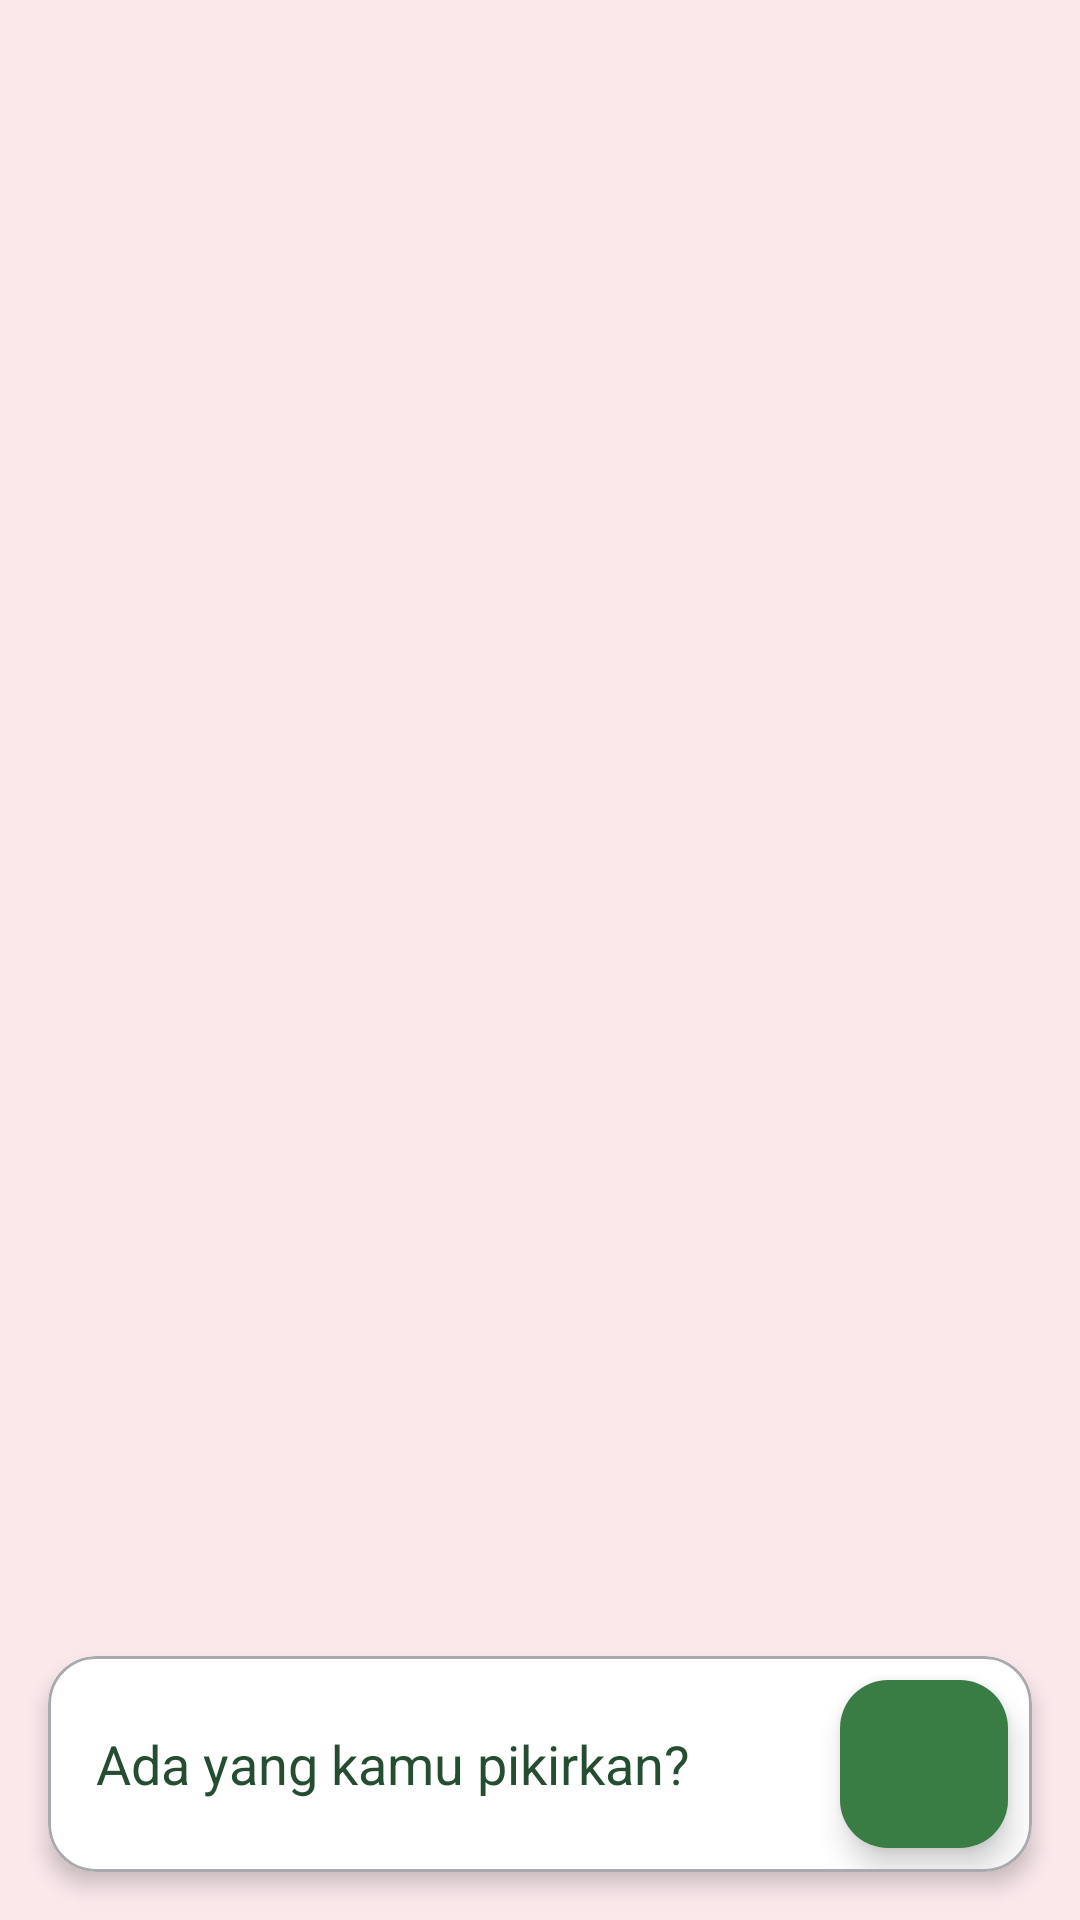

Here is an Android app screen rendered from its layout file. Give the layout XML and the strings, colors and styles it references.
<!-- AndroidManifest.xml: application theme Theme.UASSynthesize -->
<!-- res/layout/fragment_thread.xml -->
<?xml version="1.0" encoding="utf-8"?>
<androidx.constraintlayout.widget.ConstraintLayout
    xmlns:android="http://schemas.android.com/apk/res/android"
    xmlns:app="http://schemas.android.com/apk/res-auto"
    xmlns:tools="http://schemas.android.com/tools"
    android:layout_width="match_parent"
    android:layout_height="match_parent"
    android:background="@color/primary_light"
    tools:context=".ui.main.ThreadFragment">

    <androidx.recyclerview.widget.RecyclerView
        android:id="@+id/recyclerViewThreads"
        android:layout_width="0dp"
        android:layout_height="0dp"
        android:clipToPadding="false"
        android:paddingBottom="80dp"
        app:layout_constraintTop_toTopOf="parent"
        app:layout_constraintStart_toStartOf="parent"
        app:layout_constraintEnd_toEndOf="parent"
        app:layout_constraintBottom_toBottomOf="parent"
        tools:listitem="@layout/item_thread"/>

    <com.google.android.material.card.MaterialCardView
        android:id="@+id/containerThreadInput"
        android:layout_width="0dp"
        android:layout_height="wrap_content"
        android:layout_marginStart="16dp"
        android:layout_marginEnd="16dp"
        android:layout_marginBottom="16dp"
        app:cardCornerRadius="16dp"
        app:cardElevation="4dp"
        app:strokeWidth="1dp"
        app:strokeColor="@color/light_grey"
        app:cardBackgroundColor="@android:color/white"
        app:layout_constraintBottom_toBottomOf="parent"
        app:layout_constraintStart_toStartOf="parent"
        app:layout_constraintEnd_toEndOf="parent">

        <LinearLayout
            android:id="@+id/layoutAddThread"
            android:layout_width="match_parent"
            android:layout_height="wrap_content"
            android:orientation="horizontal"
            android:paddingStart="8dp"
            android:gravity="center_vertical">

            <EditText
                android:id="@+id/edtThreadContent"
                android:layout_width="0dp"
                android:layout_height="wrap_content"
                android:layout_weight="1"
                android:background="@null"
                android:hint="Ada yang kamu pikirkan?"
                android:maxLines="4"
                android:padding="8dp"
                android:textColor="@color/primary_dark"
                android:textColorHint="@color/accent_green_deepest"/>

            <com.google.android.material.floatingactionbutton.FloatingActionButton
                android:id="@+id/btnAddThread"
                android:layout_width="wrap_content"
                android:layout_height="wrap_content"
                android:layout_marginStart="8dp"
                android:src="@drawable/ic_send"
                app:fabSize="mini"
                app:tint="@android:color/white"
                android:backgroundTint="@color/accent_green_dark"
                android:layout_marginEnd="8dp"
                android:layout_marginBottom="8dp"
                android:layout_marginTop="8dp"/>

        </LinearLayout>
    </com.google.android.material.card.MaterialCardView>

</androidx.constraintlayout.widget.ConstraintLayout>
<!-- res/layout/item_thread.xml (included above) -->
<?xml version="1.0" encoding="utf-8"?>
<com.google.android.material.card.MaterialCardView
    xmlns:android="http://schemas.android.com/apk/res/android"
    xmlns:app="http://schemas.android.com/apk/res-auto"
    xmlns:tools="http://schemas.android.com/tools"
    android:layout_width="match_parent"
    android:layout_height="wrap_content"
    android:layout_margin="12dp"
    app:cardBackgroundColor="#FFFFFF"
    app:cardCornerRadius="16dp"
    app:cardElevation="8dp"
    app:strokeWidth="1dp"
    app:strokeColor="#E0E0E0"
    android:clipToOutline="true"
    android:outlineProvider="background">

    <androidx.constraintlayout.widget.ConstraintLayout
        android:layout_width="match_parent"
        android:layout_height="wrap_content"
        android:padding="16dp">


        <de.hdodenhof.circleimageview.CircleImageView
            android:id="@+id/ivAvatar"
            android:layout_width="38dp"
            android:layout_height="38dp"
            android:src="@color/accent_green_light"
            app:civ_border_width="2dp"
            app:civ_border_color="@color/primary_dark"
            app:layout_constraintTop_toTopOf="parent"
            app:layout_constraintStart_toStartOf="parent"/>

        <TextView
            android:id="@+id/tvSender"
            android:layout_width="0dp"
            android:layout_height="wrap_content"
            android:text="Sender Name"
            android:textSize="18sp"
            android:textStyle="bold"
            android:textColor="@color/primary_dark"
            android:layout_marginStart="16dp"
            app:layout_constraintTop_toTopOf="@id/ivAvatar"
            app:layout_constraintStart_toEndOf="@id/ivAvatar"
            app:layout_constraintEnd_toEndOf="parent"/>

        <TextView
            android:id="@+id/tvSubTitle"
            android:layout_width="0dp"
            android:layout_height="wrap_content"
            android:text="lorem ipsum"
            android:textSize="12sp"
            android:textColor="#757575"
            android:layout_marginStart="16dp"
            app:layout_constraintTop_toBottomOf="@id/tvSender"
            app:layout_constraintStart_toEndOf="@id/ivAvatar"
            app:layout_constraintEnd_toEndOf="parent"/>

        <TextView
            android:id="@+id/tvContent"
            android:layout_width="match_parent"
            android:layout_height="wrap_content"
            android:text="Loremipsum dolor sit amet"
            android:textSize="16sp"
            android:textColor="@color/accent_green_deepest"
            android:layout_marginTop="16dp"
            android:lineSpacingMultiplier="1.2"
            app:layout_constraintTop_toBottomOf="@id/ivAvatar"/>

        <View
            android:id="@+id/divider"
            android:layout_width="match_parent"
            android:layout_height="1dp"
            android:background="#E0E0E0"
            android:layout_marginTop="16dp"
            app:layout_constraintTop_toBottomOf="@id/tvContent"/>

        <LinearLayout
            android:id="@+id/containerActions"
            android:layout_width="match_parent"
            android:layout_height="wrap_content"
            android:orientation="horizontal"
            android:layout_marginTop="8dp"
            app:layout_constraintTop_toBottomOf="@id/divider">

            <com.google.android.material.button.MaterialButton
                android:id="@+id/btnLike"
                style="@style/Widget.MaterialComponents.Button.TextButton.Icon"
                android:layout_width="wrap_content"
                android:layout_height="wrap_content"
                app:icon="@drawable/ic_like"
                app:iconTint="@color/accent_green_dark"
                android:text="Like"
                android:textColor="@color/primary_dark"/>

            <com.google.android.material.button.MaterialButton
                android:id="@+id/btnComment"
                style="@style/Widget.MaterialComponents.Button.TextButton.Icon"
                android:layout_width="wrap_content"
                android:layout_height="wrap_content"
                app:icon="@drawable/ic_chat_outline"
                app:iconTint="@color/accent_green_dark"
                android:text="Comment"
                android:textColor="@color/primary_dark"/>

        </LinearLayout>

    </androidx.constraintlayout.widget.ConstraintLayout>
</com.google.android.material.card.MaterialCardView>
<!-- resources referenced by this layout -->
<resources>
  <color name="accent_green_dark">#3A7D44</color>
  <color name="accent_green_deepest">#254D32</color>
  <color name="accent_green_light">#69B578</color>
  <color name="light_grey">#A9AAAE</color>
  <color name="primary_dark">#392F5A</color>
  <color name="primary_light">#FAE8EB</color>
  <style name="Theme.UASSynthesize" parent="Base.Theme.UASSynthesize" />
  <style name="Base.Theme.UASSynthesize" parent="Theme.Material3.DayNight.NoActionBar">
          
           <item name="colorPrimary">@color/primary_dark</item>
      </style>
</resources>
